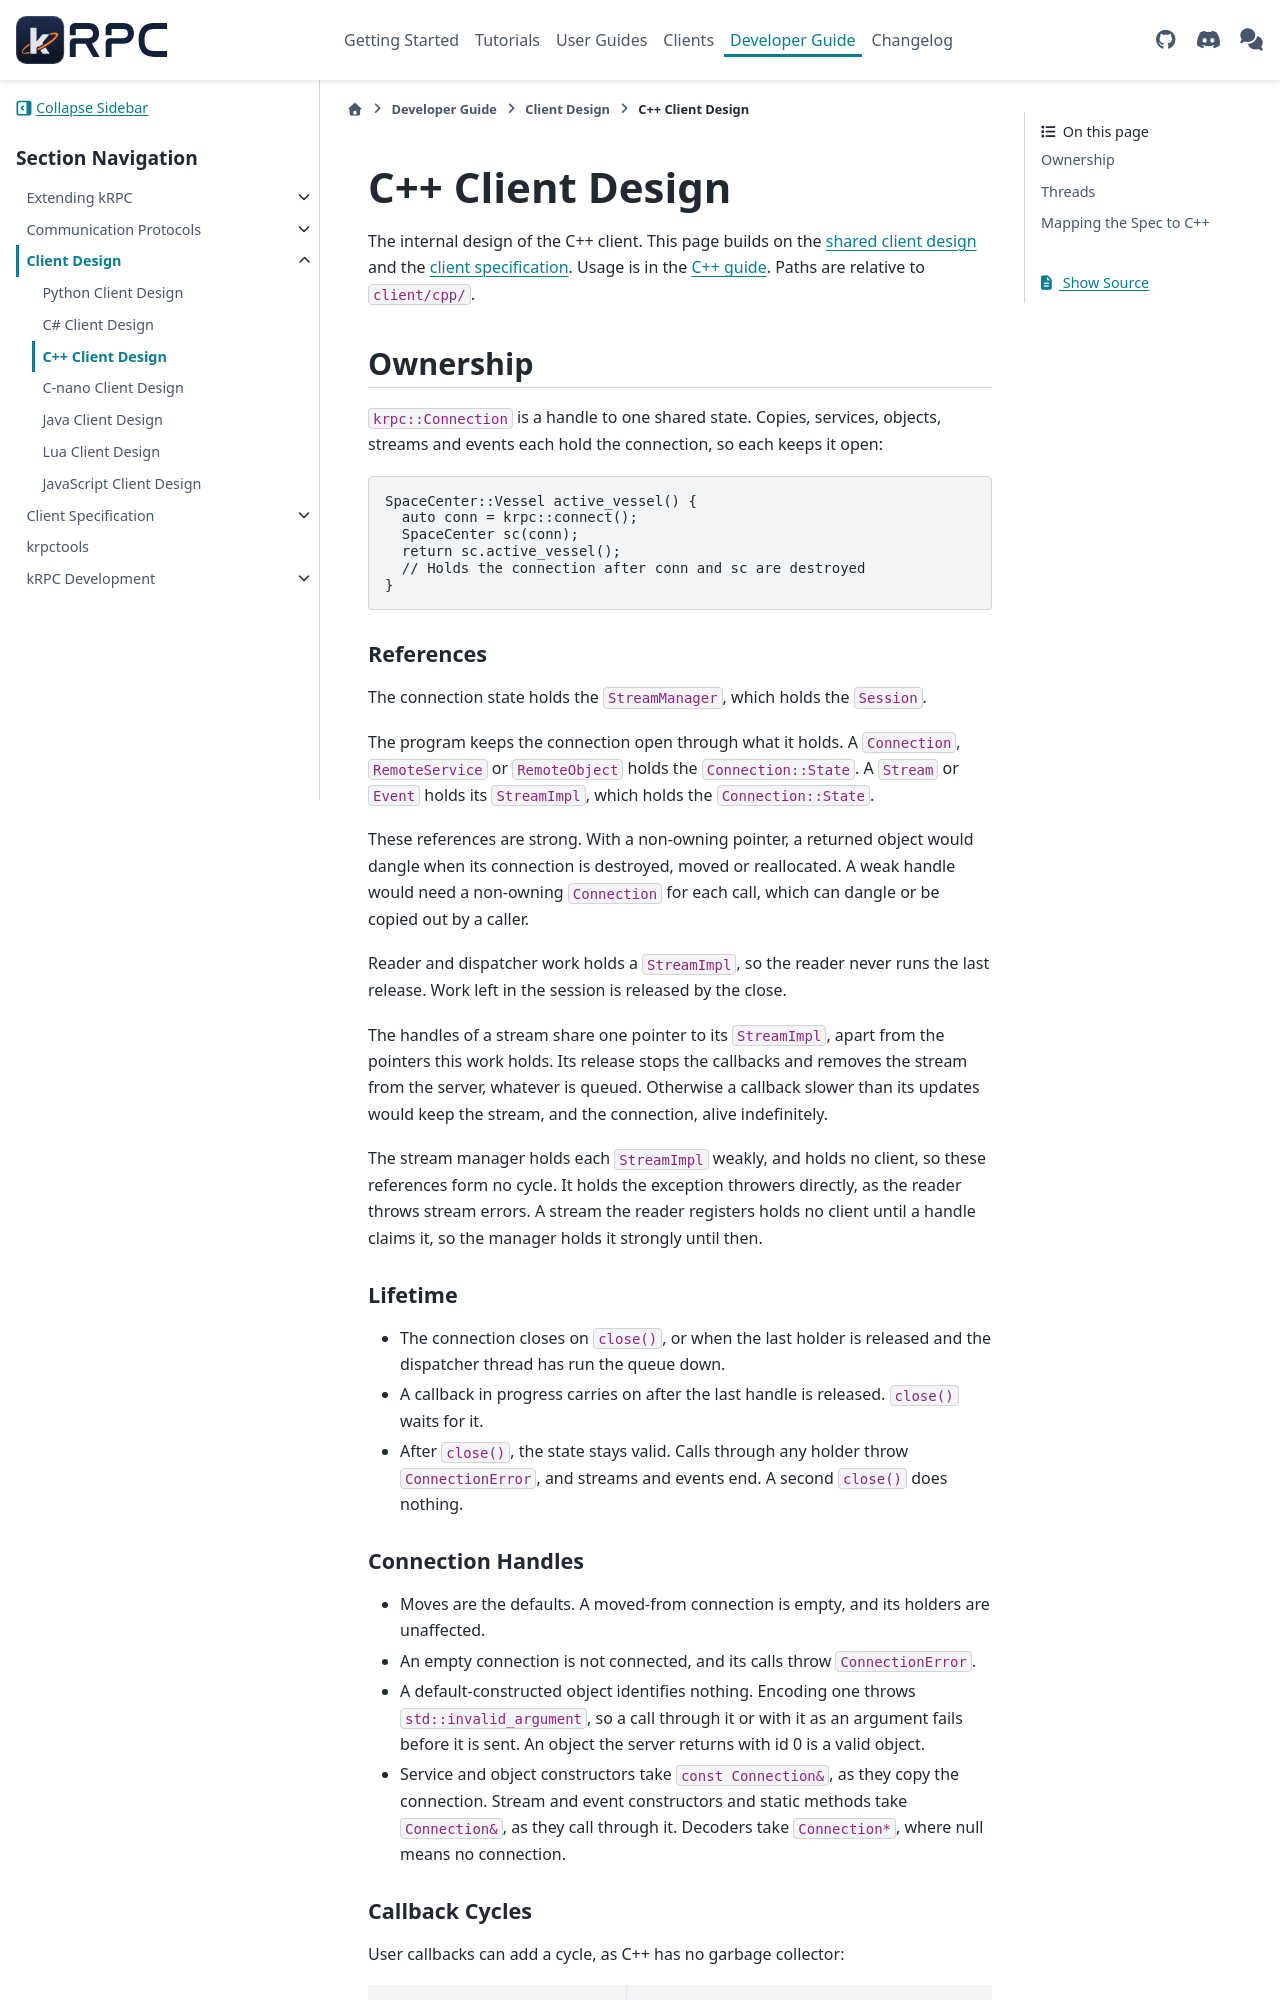

repository: krpc/krpc · page: latest/client-design/cpp.html · generator: sphinx

C++ Client Design
=================

The internal design of the C++ client. This page builds on the :doc:`shared client design
</client-design>` and the :doc:`client specification </client-spec>`. Usage is in
the :doc:`C++ guide </cpp>`. Paths are relative to ``client/cpp/``.

Generated Stubs
---------------

``clientgen`` writes one header per service from ``cpp.tmpl`` in ``krpctools``. The header names
every library and standard type from the global namespace, such as ``::std::string``, and the
types of every service in full, so a class of the service cannot shadow them. A class with static
methods has a static ``bind`` and a nested class ``Bound``, so a member named ``bind`` is
``bind_`` and a type named ``Bound`` is ``Bound_``.

The ``_stream``, ``_call`` and ``_call_template`` functions of a member ``foo`` take ``__`` in
place of ``_`` where the scope has a member of that name, as in ``foo__stream`` beside a method
``foo_stream``. Server names hold only letters and digits, so no member name contains ``__``.
Renaming the member in place of the helper would rename a member such as ``add_stream``, which has
no clash. The cost is that adding a member ``foo_stream`` to a service renames the existing
``foo_stream`` helper of ``foo``. Such a pair is rare, and the rename is confined to C++ helpers.

Ownership
---------

``krpc::Connection`` is a handle to one shared state. Copies, services, objects, streams and events
each hold the connection, so each keeps it open:

.. code-block:: cpp

   SpaceCenter::Vessel active_vessel() {
     auto conn = krpc::connect();
     SpaceCenter sc(conn);
     return sc.active_vessel();
     // Holds the connection after conn and sc are destroyed
   }

References
^^^^^^^^^^

The connection state holds the ``StreamManager``, which holds the ``Session``.

The program keeps the connection open through what it holds. A ``Connection``, ``RemoteService``
or ``RemoteObject`` holds the ``Connection::State``. A ``Stream`` or ``Event`` holds its
``StreamImpl``, which holds the ``Connection::State``.

These references are strong. With a non-owning pointer, a returned object would dangle when its
connection is destroyed, moved or reallocated. A weak handle would need a non-owning ``Connection``
for each call, which can dangle or be copied out by a caller.

Reader and dispatcher work holds a ``StreamImpl``, so the reader never runs the last release. Work
left in the session is released by the close.

The handles of a stream share one pointer to its ``StreamImpl``, apart from the pointers this work
holds. Its release stops the callbacks and removes the stream from the server, whatever is queued.
Otherwise a callback slower than its updates would keep the stream, and the connection, alive
indefinitely.

The stream manager holds each ``StreamImpl`` weakly, and holds no client, so these references form
no cycle. It holds the exception throwers directly, as the reader throws stream errors. A stream the
reader registers holds no client until a handle claims it, so the manager holds it strongly until
then.

Lifetime
^^^^^^^^

* The connection closes on ``close()``, or when the last holder is released and the dispatcher
  thread has run the queue down.
* A callback in progress carries on after the last handle is released. ``close()`` waits for it.
* After ``close()``, the state stays valid. Calls through any holder throw ``ConnectionError``, and
  streams and events end. A second ``close()`` does nothing.
